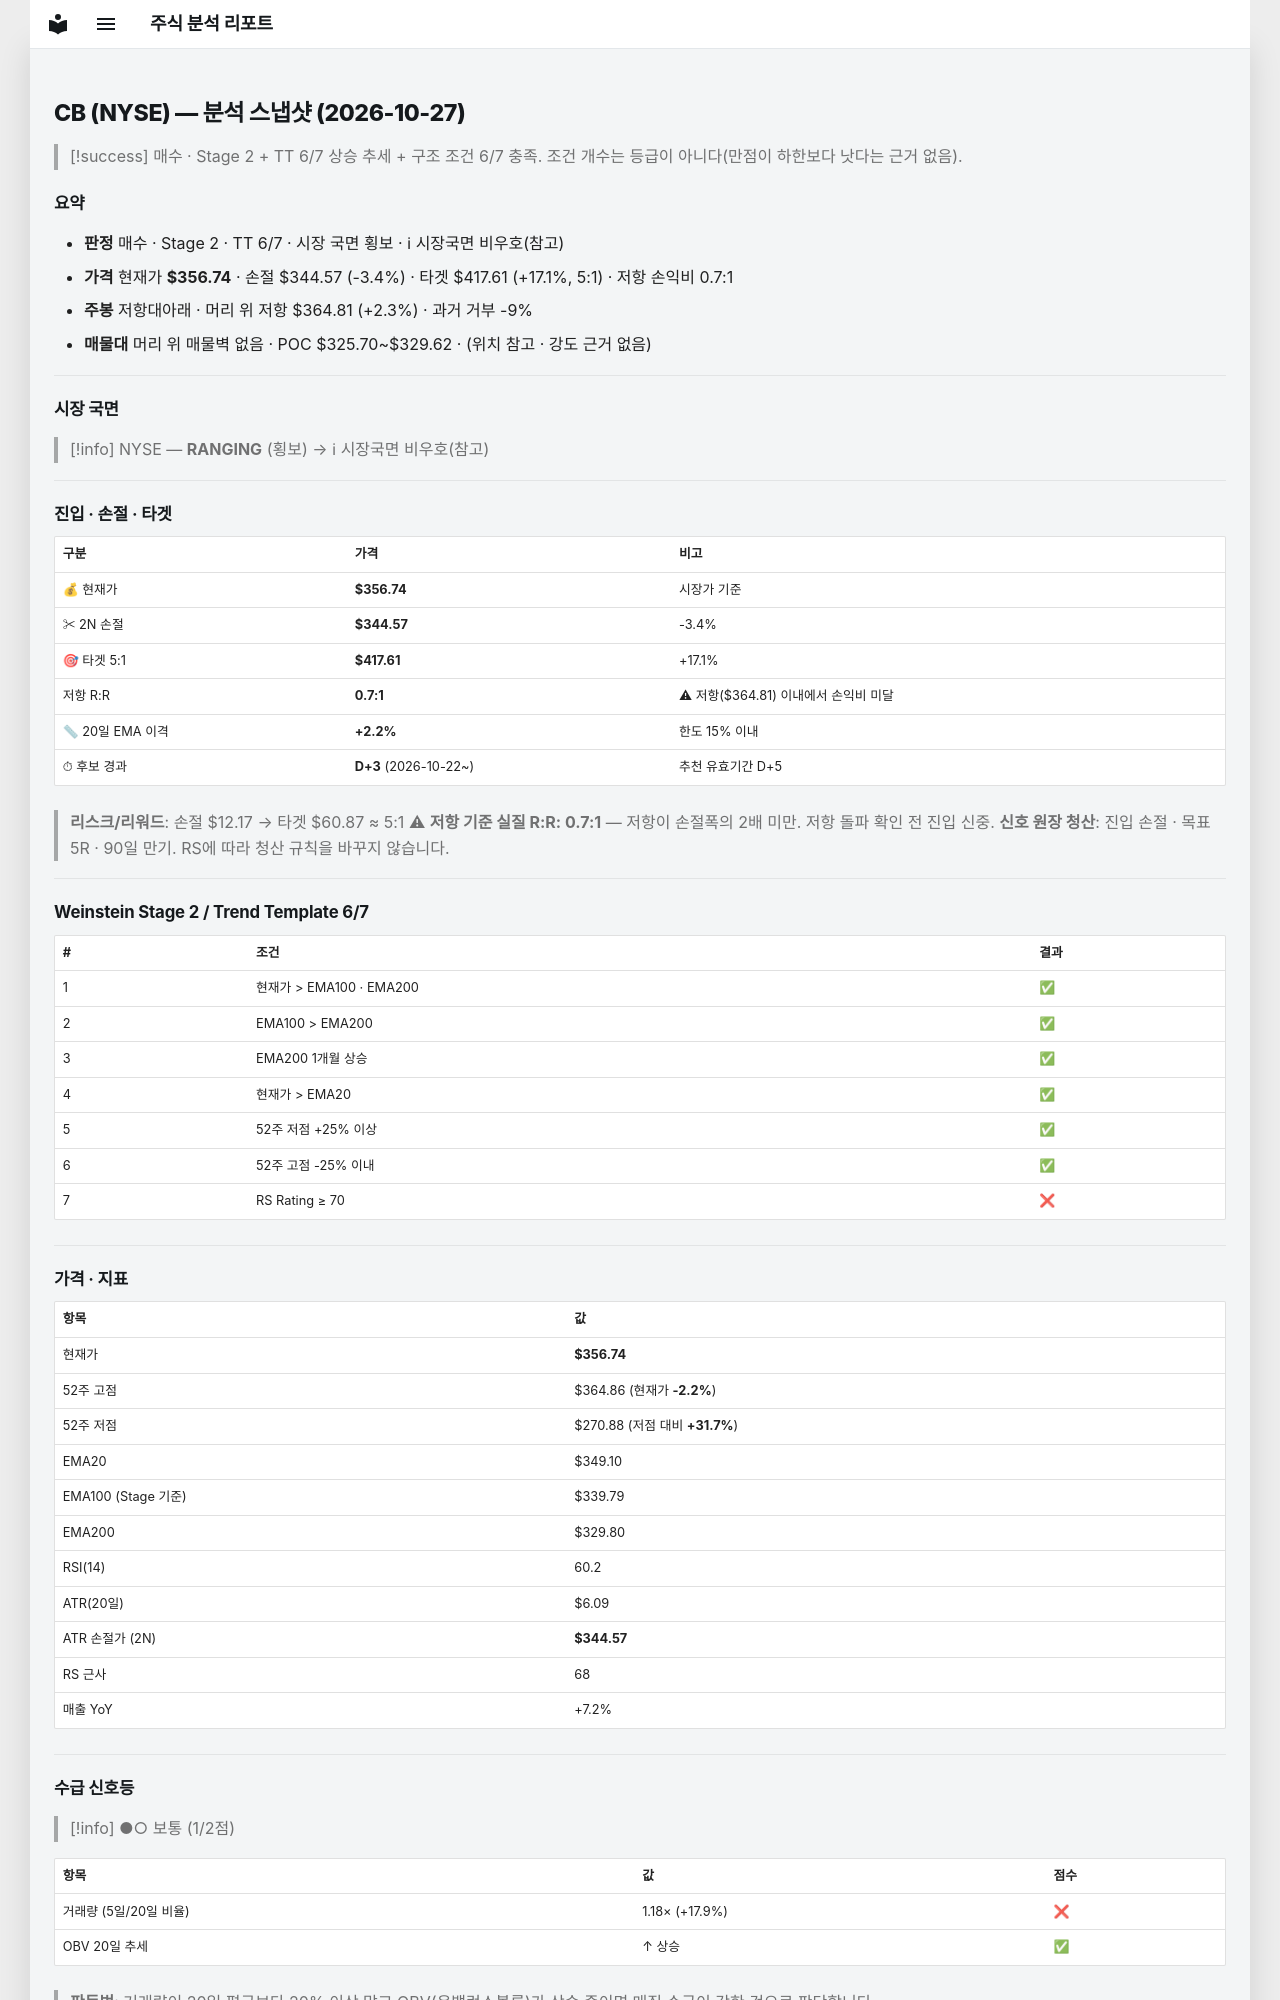

repository: soloandco/stock-reports · page: snapshots/CB-2026-10-27/index.html · generator: mkdocs

---
type: analysis-snapshot
title: CB 분석 스냅샷
ticker: CB
market: NYSE
created: 2026-10-27
updated: 2026-10-27
bar-date: 2026-10-26
verdict: 매수관찰
real-rr: 0.66
sma50-gap-pct: 2.2
candidate-days: 3
candidate-since: 2026-10-22
weekly-position: 저항대아래
weekly-overhead-price: 364.81
weekly-overhead-pct: 2.3
stage: 2
trend-template-score: 6
tt-max: 7
ma-set: ema-20-100-200
price: 356.739990234375
stop-price: 344.56541794831406
market-regime: RANGING
supply-demand-score: 1/2
supply-demand-label: 보통
status: tracking
tags:
  - stock-agent
  - watchlist
  - CB
  - analysis
related:
  - "[[analysis-template]]"
---

# CB (NYSE) — 분석 스냅샷 (2026-10-27)

> [!success] 매수 · Stage 2 + TT 6/7
> 상승 추세 + 구조 조건 6/7 충족. 조건 개수는 등급이 아니다(만점이 하한보다 낫다는 근거 없음).

## 요약

- **판정** 매수 · Stage 2 · TT 6/7 · 시장 국면 횡보 · ℹ 시장국면 비우호(참고)
- **가격** 현재가 **$356.74** · 손절 $344.57 (-3.4%) · 타겟 $417.61 (+17.1%, 5:1) · 저항 손익비 0.7:1
- **주봉** 저항대아래 · 머리 위 저항 $364.81 (+2.3%) · 과거 거부 -9%
- **매물대** 머리 위 매물벽 없음 · POC $325.70~$329.62 · (위치 참고 · 강도 근거 없음)

---

## 시장 국면

> [!info] NYSE — **RANGING** (횡보) → ℹ 시장국면 비우호(참고)

---

## 진입 · 손절 · 타겟

| 구분 | 가격 | 비고 |
|------|------|------|
| 💰 현재가 | **$356.74** | 시장가 기준 |
| ✂ 2N 손절 | **$344.57** | -3.4% |
| 🎯 타겟 5:1 | **$417.61** | +17.1% |
| 저항 R:R | **0.7:1** | ⚠ 저항($364.81) 이내에서 손익비 미달 |
| 📏 20일 EMA 이격 | **+2.2%** | 한도 15% 이내 |
| ⏱ 후보 경과 | **D+3** (2026-10-22~) | 추천 유효기간 D+5 |

> **리스크/리워드**: 손절 $12.17 → 타겟 $60.87 ≈ 5:1
> ⚠ **저항 기준 실질 R:R: 0.7:1** — 저항이 손절폭의 2배 미만. 저항 돌파 확인 전 진입 신중.
> **신호 원장 청산**: 진입 손절 · 목표 5R · 90일 만기. RS에 따라 청산 규칙을 바꾸지 않습니다.

---

## Weinstein Stage 2 / Trend Template 6/7

| # | 조건 | 결과 |
|---|------|------|
| 1 | 현재가 > EMA100 · EMA200 | ✅ |
| 2 | EMA100 > EMA200 | ✅ |
| 3 | EMA200 1개월 상승 | ✅ |
| 4 | 현재가 > EMA20 | ✅ |
| 5 | 52주 저점 +25% 이상 | ✅ |
| 6 | 52주 고점 -25% 이내 | ✅ |
| 7 | RS Rating ≥ 70 | ❌ |

---

## 가격 · 지표

| 항목 | 값 |
|------|---|
| 현재가 | **$356.74** |
| 52주 고점 | $364.86 (현재가 **-2.2%**) |
| 52주 저점 | $270.88 (저점 대비 **+31.7%**) |
| EMA20 | $349.10 |
| EMA100 (Stage 기준) | $339.79 |
| EMA200 | $329.80 |
| RSI(14) | 60.2 |
| ATR(20일) | $6.09 |
| ATR 손절가 (2N) | **$344.57** |
| RS 근사 | 68 |
| 매출 YoY | +7.2% |

---
## 수급 신호등

> [!info] ●○ 보통 (1/2점)

| 항목 | 값 | 점수 |
|------|------|------|
| 거래량 (5일/20일 비율) | 1.18× (+17.9%) | ❌ |
| OBV 20일 추세 | ↑ 상승 | ✅ |

> **판독법**: 거래량이 20일 평균보다 20% 이상 많고 OBV(온밸런스볼륨)가 상승 중이면 매집 수급이 강한 것으로 판단합니다.

---
